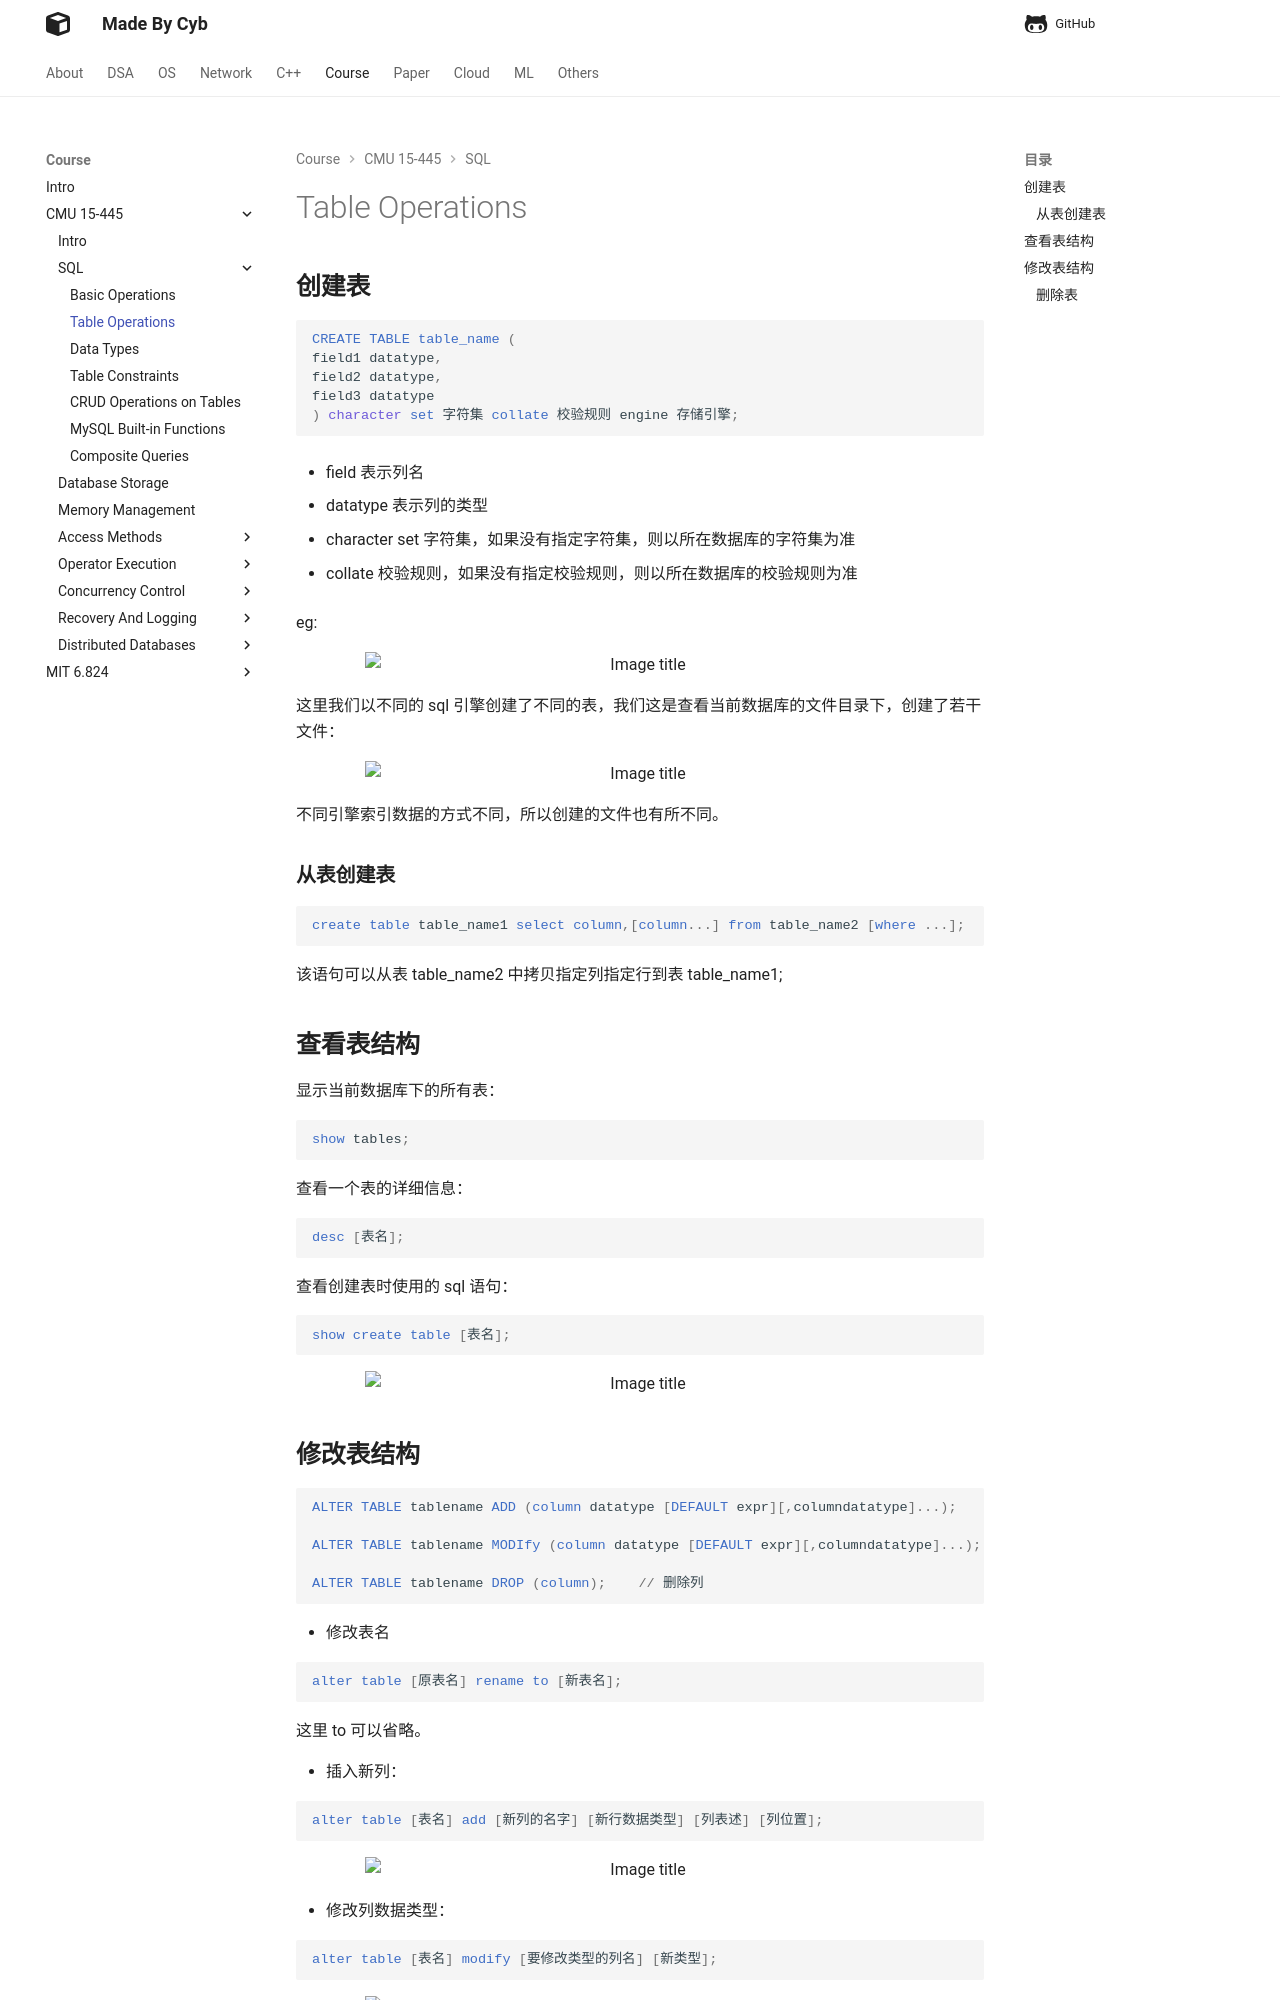

repository: idle-lab/idle-lab.github.io · page: course/CMU15445/SQL/Op/index.html · generator: mkdocs


## **创建表**

```sql
CREATE TABLE table_name (
field1 datatype,
field2 datatype,
field3 datatype
) character set 字符集 collate 校验规则 engine 存储引擎;
```

- field 表示列名

- datatype 表示列的类型

- character set 字符集，如果没有指定字符集，则以所在数据库的字符集为准

- collate 校验规则，如果没有指定校验规则，则以所在数据库的校验规则为准

eg:

<figure markdown="span">
  ![Image title](./08.png){ width="550" }
</figure>

这里我们以不同的 sql 引擎创建了不同的表，我们这是查看当前数据库的文件目录下，创建了若干文件：

<figure markdown="span">
  ![Image title](./09.png){ width="550" }
</figure>

不同引擎索引数据的方式不同，所以创建的文件也有所不同。

### **从表创建表**

```sql
create table table_name1 select column,[column...] from table_name2 [where ...];
```

该语句可以从表 table_name2 中拷贝指定列指定行到表 table_name1; 

## **查看表结构**

显示当前数据库下的所有表：

```sql
show tables;
```

查看一个表的详细信息：

```sql
desc [表名];
```

查看创建表时使用的 sql 语句：

```sql
show create table [表名];
```

<figure markdown="span">
  ![Image title](./10.png){ width="550" }
</figure>
